Run: headless pygame with SDL's dummy video driver; simulated clock (each Clock.tick advances the game by its frame time, no real sleeping); random seed 0; keys injected as events and as key.get_pressed() state; no mouse input.
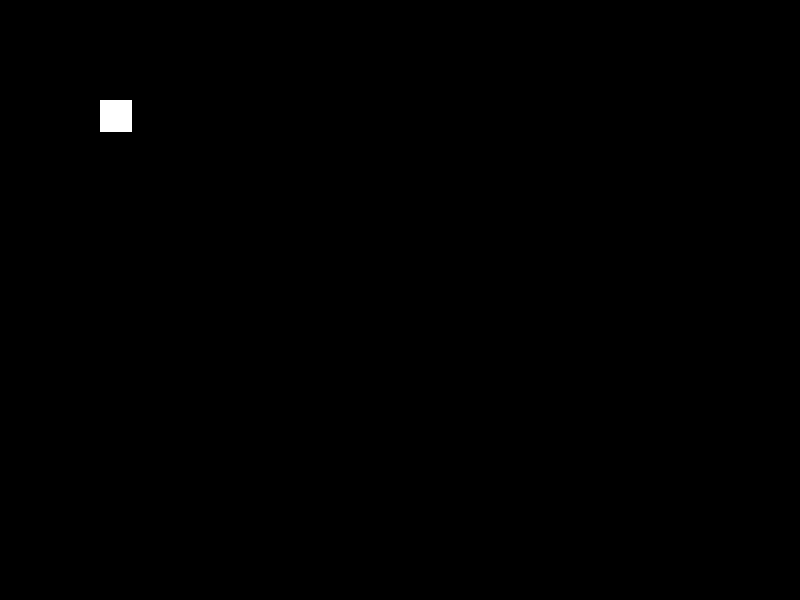
Frame 1 of 4 · flips 1–60 · no input
Frame 2 of 4 · flips 61–180 · tapped SPACE, RETURN · held RIGHT (→), D · screen unchanged from frame 1, image omitted
Frame 3 of 4 · flips 181–300 · held DOWN (↓), S · screen unchanged from frame 2, image omitted
Frame 4 of 4 · flips 301–420 · held LEFT (←), A, UP (↑), W · screen unchanged from frame 3, image omitted

The pygame program that drew these frames:

import pygame
from pygame.locals import *

# Define constants
SCREEN_WIDTH = 800
SCREEN_HEIGHT = 600

WHITE = (255, 255, 255)
BLACK = (0, 0, 0)

# Utility function for linear interpolation of colors
def lerp_color(start, end, t):
    return tuple(int(s + (e - s) * t) for s, e in zip(start, end))

class Player:
    def __init__(self, x, y):
        self.x = x
        self.y = y
        self.width = 32
        self.height = 32
        self.color = WHITE

    def update(self, map, dt):
        pass

    def draw(self, screen):
        pygame.draw.rect(screen, self.color, (self.x, self.y, self.width, self.height))

class NPC:
    def __init__(self, x, y):
        self.x = x
        self.y = y
        self.width = 32
        self.height = 32
        self.color = BLACK

    def update(self, player):  # Add player as an argument
        pass

    def draw(self, screen):
        pygame.draw.rect(screen, self.color, (self.x, self.y, self.width, self.height))

class Map:
    def __init__(self):
        self.player = Player(100, 100)
        self.npcs = [NPC(200, 200), NPC(300, 300)]

    def update(self):
        for npc in self.npcs:
            npc.update(self.player)

    def draw(self, screen):
        self.player.draw(screen)
        for npc in self.npcs:
            npc.draw(screen)

class Game:
    def __init__(self):
        pygame.init()
        self.screen = pygame.display.set_mode((SCREEN_WIDTH, SCREEN_HEIGHT))
        self.clock = pygame.time.Clock()
        self.map = Map()

    def run(self):
        running = True
        while running:
            dt = self.clock.tick(60) / 1000.0

            for event in pygame.event.get():
                if event.type == QUIT:
                    running = False

            self.screen.fill(BLACK)
            self.map.update()
            self.map.draw(self.screen)

            pygame.display.flip()

        pygame.quit()

if __name__ == "__main__":
    game = Game()
    game.run()
